Labelled photos from "data_synthetic", an image-classification folder in BG-traveling/RPS-Project-V2. The possible labels are: paper, rock, scissors.

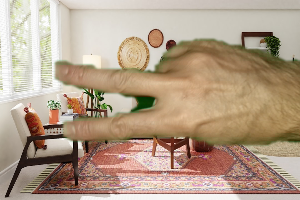
Label: scissors

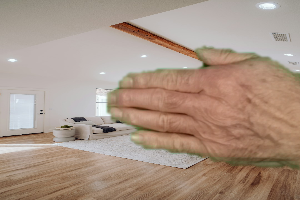
Label: paper

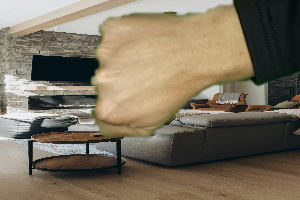
Label: rock

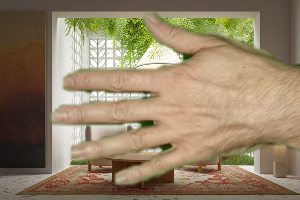
Label: paper

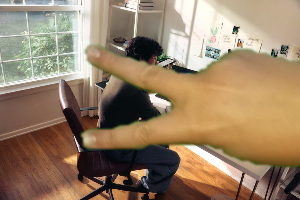
Label: scissors

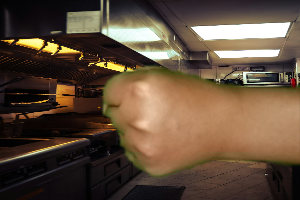
Label: rock
